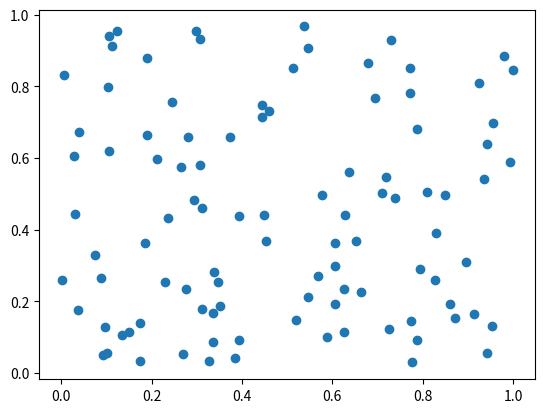
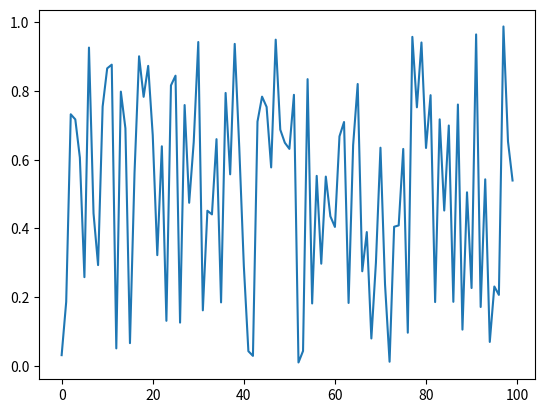

Write Python code to recreate these figures, in order.
import numpy as np
import matplotlib.pyplot as plt

x1, y1 = np.random.random(100), np.random.random(100)

x2, y2 = np.arange(100), np.random.random(100)

# window 1
plt.figure(1)
plt.scatter(x1, y1)

# window 2
plt.figure(2)
plt.plot(x2, y2)

plt.show()